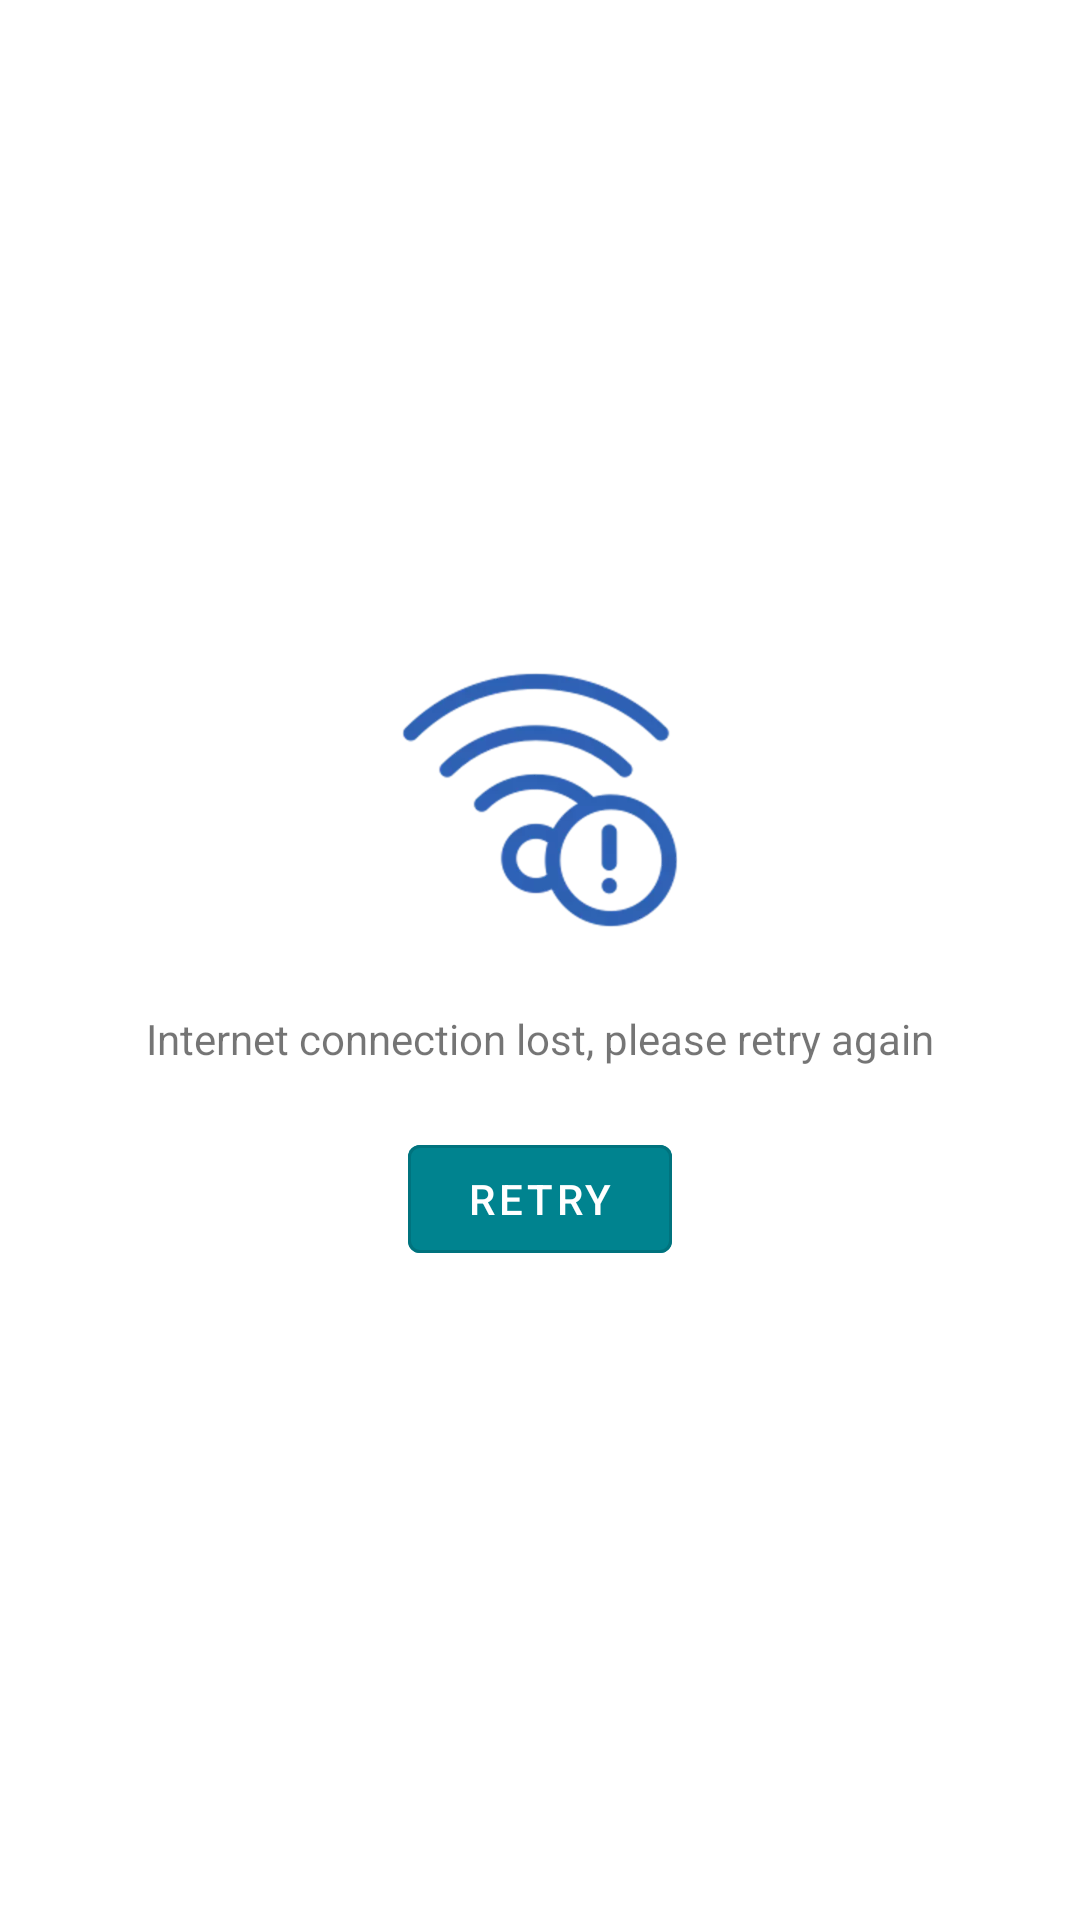

The Android layout XML behind this screen, and the referenced resources:
<!-- AndroidManifest.xml: application theme Theme.ImageGallery -->
<!-- res/layout/custom_no_internet_layout.xml -->
<?xml version="1.0" encoding="utf-8"?>
<androidx.constraintlayout.widget.ConstraintLayout

    xmlns:android="http://schemas.android.com/apk/res/android"
    android:layout_width="match_parent"
    android:layout_height="match_parent"
    xmlns:app="http://schemas.android.com/apk/res-auto"
    xmlns:tools="http://schemas.android.com/tools">

    <ImageView
        android:id="@+id/ivNoInternetIcon"
        android:layout_width="100dp"
        android:layout_height="100dp"
        android:contentDescription="@string/no_internet_icon"
        android:src="@drawable/no_internet_icon"
        app:layout_constraintBottom_toTopOf="@+id/tvInternetError"
        app:layout_constraintEnd_toEndOf="parent"
        app:layout_constraintVertical_chainStyle="packed"
        app:layout_constraintStart_toStartOf="parent"
        app:layout_constraintTop_toTopOf="parent"
        />


    <TextView
        android:id="@+id/tvInternetError"
        android:layout_width="wrap_content"
        android:layout_height="wrap_content"
        android:text="@string/network_connection_error"
        app:layout_constraintBottom_toTopOf="@+id/btnRetry"
        app:layout_constraintEnd_toEndOf="parent"
        app:layout_constraintStart_toStartOf="parent"
        app:layout_constraintTop_toBottomOf="@id/ivNoInternetIcon"
        android:layout_marginTop="20dp"
        />

    <com.google.android.material.button.MaterialButton
        android:id="@+id/btnRetry"
        style="@style/Widget.MaterialComponents.Button.OutlinedButton"
        android:layout_width="wrap_content"
        android:layout_height="wrap_content"
        android:backgroundTint="@color/colorAccent"
        android:text="@string/retry"
        android:textColor="@android:color/white"
        app:layout_constraintBottom_toBottomOf="parent"
        app:layout_constraintEnd_toEndOf="parent"
        app:layout_constraintStart_toStartOf="parent"
        app:layout_constraintTop_toBottomOf="@id/tvInternetError"
        android:layout_marginTop="20dp"

        />

</androidx.constraintlayout.widget.ConstraintLayout>
<!-- resources referenced by this layout -->
<resources>
  <color name="colorAccent">#00838F</color>
  <!-- drawable no_internet_icon: webp bitmap (drawable, 20872 bytes) -->
  <string name="network_connection_error">Internet connection lost, please retry again</string>
  <string name="no_internet_icon">No Internet Icon</string>
  <string name="retry">Retry</string>
  <style name="Theme.ImageGallery" parent="Theme.MaterialComponents.DayNight.NoActionBar">
          <item name="colorPrimary">@color/colorPrimary</item>
          <item name="colorPrimaryDark">@color/colorPrimaryDark</item>
          <item name="colorAccent">@color/colorAccent</item>
  
          <item name="android:statusBarColor" tools:targetApi="l">@color/colorAccent</item>
          <item name="android:windowContentTransitions">true</item>
      </style>
  <color name="colorPrimary">@android:color/white</color>
  <color name="colorPrimaryDark">@android:color/black</color>
</resources>
